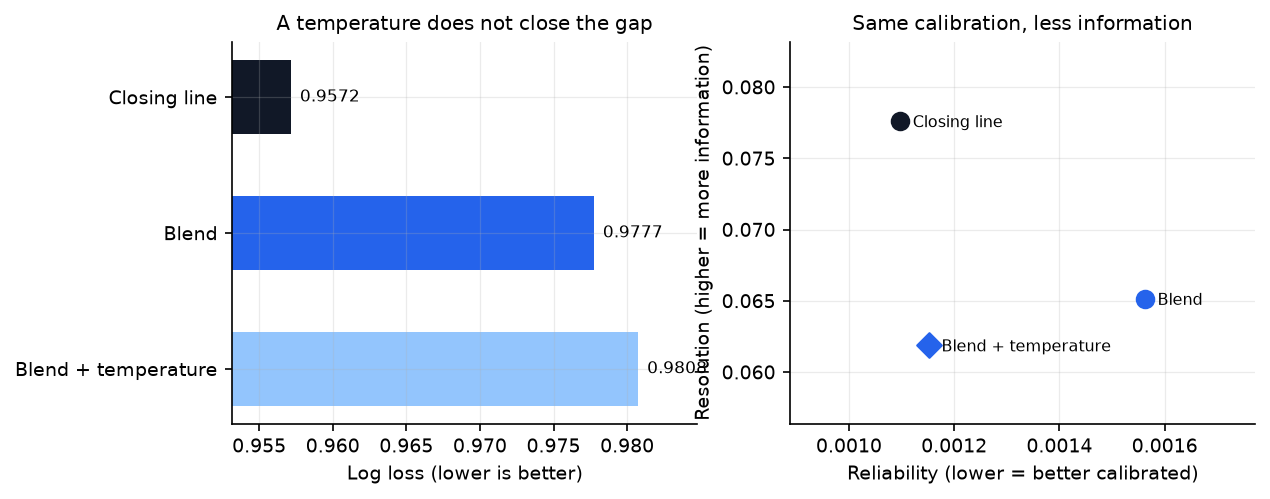

The data file committed next to this chart (first rows):
model, n, log_loss, brier, rps, accuracy
market, 3084, 0.9572, 0.5669, 0.1956, 0.549
blend, 3084, 0.9777, 0.581, 0.2023, 0.5295
elo_logit, 3084, 0.9798, 0.5822, 0.2027, 0.5334
blend+T, 3084, 0.9808, 0.583, 0.2031, 0.5295
elo_logit+T, 3084, 0.9814, 0.5833, 0.2032, 0.5334
gbdt+T, 3084, 0.9911, 0.5897, 0.2057, 0.5198
gbdt, 3084, 0.9918, 0.5896, 0.2055, 0.5198
dixon_coles, 3084, 0.9951, 0.5928, 0.208, 0.5133
dixon_coles+T, 3084, 1.004, 0.5983, 0.2104, 0.5133
base_rates, 3084, 1.068, 0.6466, 0.2341, 0.4381
base_rates+T, 3084, 1.069, 0.6472, 0.2342, 0.4381
